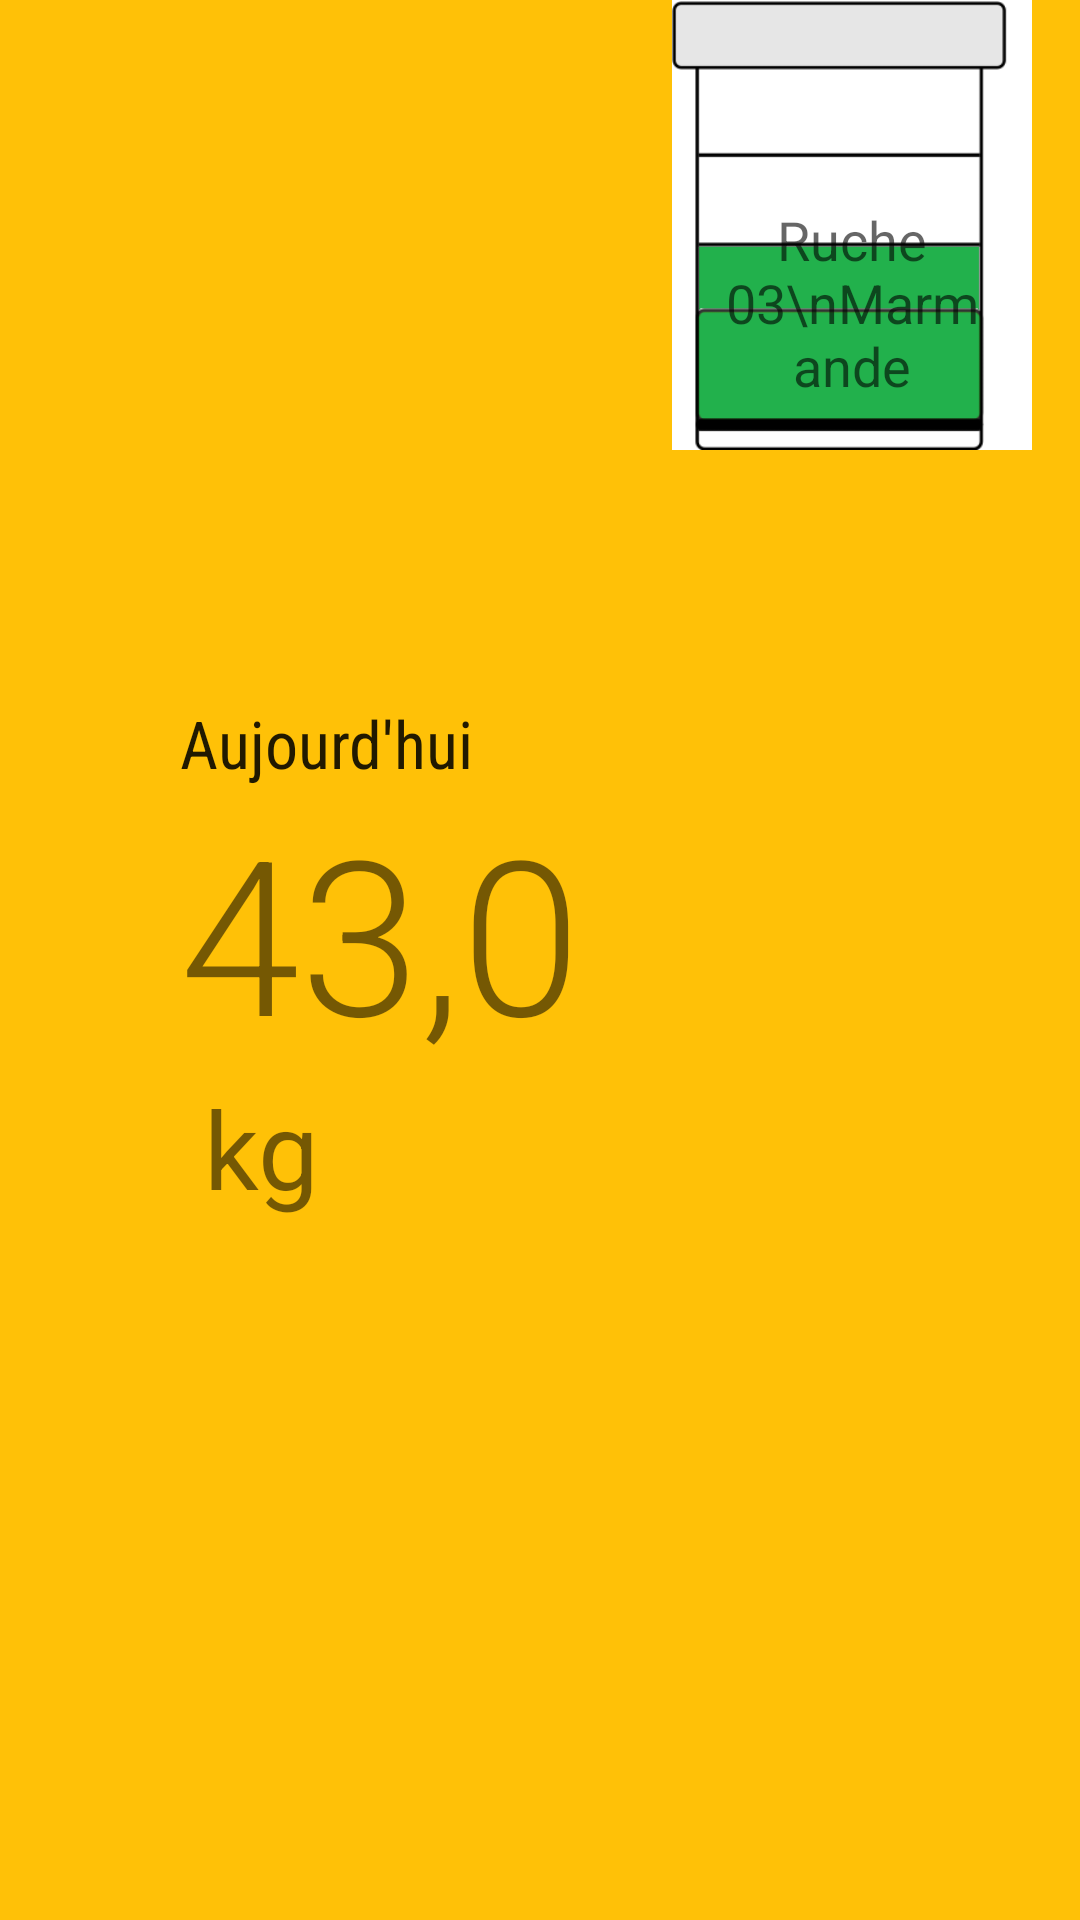

This screen was rendered from an Android layout file. Write that file and the resources it references.
<!-- AndroidManifest.xml: application theme AppTheme -->
<!-- res/layout/beehouse_info_item.xml -->
<LinearLayout xmlns:android="http://schemas.android.com/apk/res/android"
              android:layout_width="match_parent"
              android:layout_height="wrap_content"
              android:gravity="center_vertical"
              android:minHeight="?android:attr/listPreferredItemHeight"
              android:orientation="horizontal"
    android:background="@color/colorPrimary">

    <LinearLayout
        android:layout_height="wrap_content"
        android:layout_width="0dp"
        android:layout_weight="7"
        android:layout_marginTop="16dp"
        android:layout_marginBottom="16dp"
        android:layout_marginLeft="60dp"
        android:layout_marginStart="60dp"
        android:orientation="vertical">

        <TextView
            android:id="@+id/today"
            android:layout_width="match_parent"
            android:layout_height="wrap_content"
            android:textAppearance="?android:textAppearanceLarge"
            android:fontFamily="sans-serif-condensed"
            android:text="Aujourd'hui"/>

        <TextView
            android:id="@+id/current_weight"
            android:layout_width="match_parent"
            android:layout_height="wrap_content"
            android:textSize="72sp"
            android:fontFamily="sans-serif-light"
            android:text="43,0"/>

        <TextView
            android:id="@+id/list_item_low_textview"
            android:layout_width="match_parent"
            android:layout_height="wrap_content"
            android:textSize="36sp"
            android:layout_marginLeft="8dp"
            android:layout_marginStart="8dp"
            android:text="kg"/>
    </LinearLayout>


        <TextView
            android:id="@+id/list_item_icon"
            android:layout_width="120dp"
            android:layout_height="150dp"
            android:layout_margin="@dimen/medium_margin"
            android:padding="@dimen/medium_margin"
            android:layout_gravity="center_horizontal"
            android:adjustViewBounds="true"
            android:background="@drawable/ic_weight_medium"
            android:gravity="center|bottom"
            android:textAppearance="?android:textAppearanceMedium"
            android:text="Ruche 03\nMarmande"/>

</LinearLayout>
<!-- resources referenced by this layout -->
<resources>
  <color name="colorPrimary">#FFC107</color>
  <dimen name="medium_margin">16dp</dimen>
  <!-- drawable ic_weight_medium: png bitmap (drawable, 2942 bytes) -->
  <style name="AppTheme" parent="Theme.AppCompat.Light">
          
          <item name="colorPrimary">@color/colorPrimary</item>
          <item name="colorPrimaryDark">@color/colorPrimaryDark</item>
          <item name="colorAccent">@color/colorAccent</item>
      </style>
  <color name="colorPrimaryDark">#795548</color>
  <color name="colorAccent">#FF6F00</color>
</resources>
